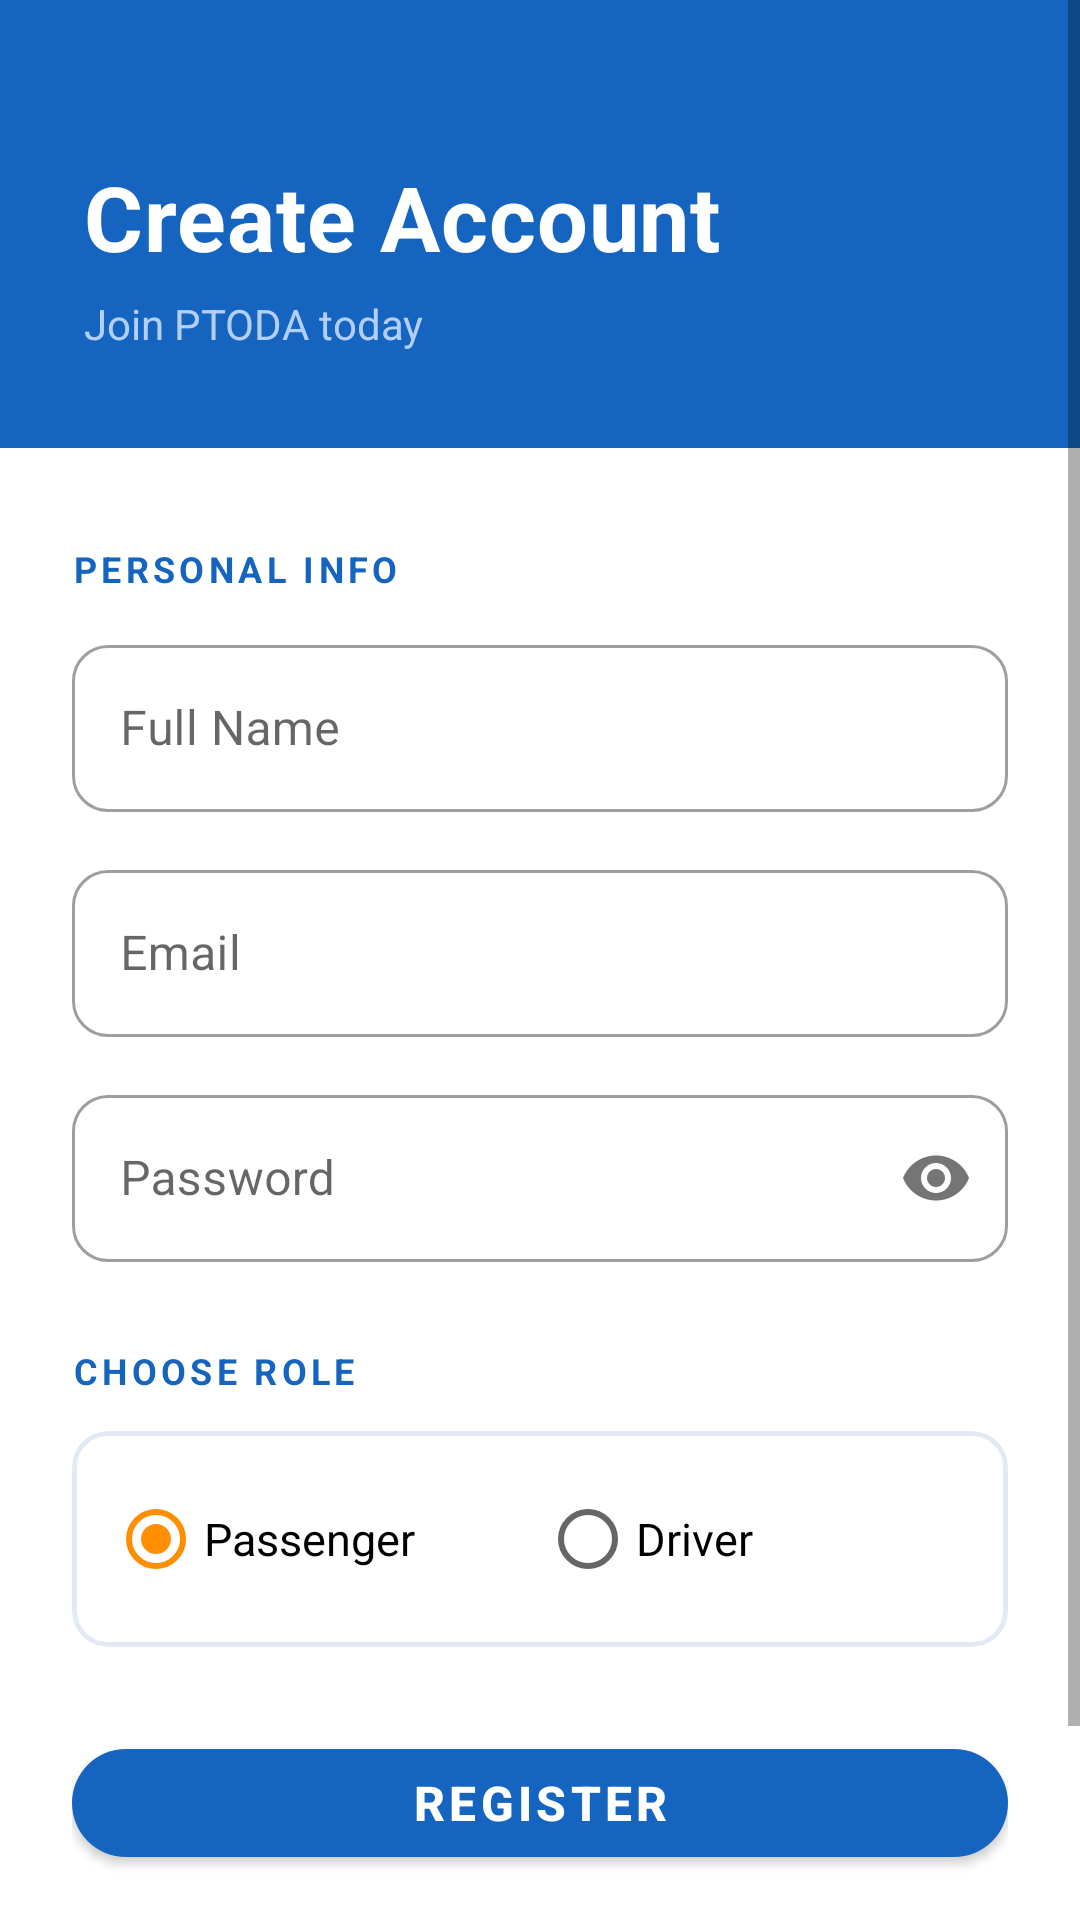

Write the Android layout XML for this screen, with the resource values it uses.
<!-- AndroidManifest.xml: application theme Theme.MBPTODABookingApp -->
<!-- res/layout/activity_register.xml -->
<?xml version="1.0" encoding="utf-8"?>
<ScrollView xmlns:android="http://schemas.android.com/apk/res/android"
    xmlns:app="http://schemas.android.com/apk/res-auto"
    android:layout_width="match_parent"
    android:layout_height="match_parent"
    android:background="@color/colorPrimary">

    <LinearLayout
        android:layout_width="match_parent"
        android:layout_height="wrap_content"
        android:orientation="vertical">

        
        <LinearLayout
            android:layout_width="match_parent"
            android:layout_height="wrap_content"
            android:gravity="start|center_vertical"
            android:orientation="vertical"
            android:paddingStart="28dp"
            android:paddingTop="52dp"
            android:paddingEnd="28dp"
            android:paddingBottom="32dp">

            <TextView
                android:layout_width="wrap_content"
                android:layout_height="wrap_content"
                android:text="@string/create_account"
                android:textColor="@color/white"
                android:textSize="30sp"
                android:textStyle="bold"
                android:letterSpacing="0.01" />

            <TextView
                android:layout_width="wrap_content"
                android:layout_height="wrap_content"
                android:layout_marginTop="6dp"
                android:text="@string/register_subtitle"
                android:textColor="@color/colorHeroSubtitle"
                android:textSize="14sp" />

        </LinearLayout>

        
        <LinearLayout
            android:layout_width="match_parent"
            android:layout_height="wrap_content"
            android:background="@color/white"
            android:orientation="vertical"
            android:paddingStart="24dp"
            android:paddingTop="32dp"
            android:paddingEnd="24dp"
            android:paddingBottom="40dp">

            
            <TextView
                android:layout_width="wrap_content"
                android:layout_height="wrap_content"
                android:layout_marginBottom="12dp"
                android:text="@string/section_personal_info"
                android:textColor="@color/colorPrimary"
                android:textSize="12sp"
                android:textStyle="bold"
                android:letterSpacing="0.12" />

            
            <com.google.android.material.textfield.TextInputLayout
                android:id="@+id/tilName"
                style="@style/Widget.MaterialComponents.TextInputLayout.OutlinedBox"
                android:layout_width="match_parent"
                android:layout_height="wrap_content"
                android:layout_marginBottom="14dp"
                android:hint="@string/full_name"
                app:boxCornerRadiusTopStart="12dp"
                app:boxCornerRadiusTopEnd="12dp"
                app:boxCornerRadiusBottomStart="12dp"
                app:boxCornerRadiusBottomEnd="12dp">
                <com.google.android.material.textfield.TextInputEditText
                    android:id="@+id/etName"
                    android:layout_width="match_parent"
                    android:layout_height="wrap_content"
                    android:imeOptions="actionNext"
                    android:inputType="textPersonName" />
            </com.google.android.material.textfield.TextInputLayout>

            
            <com.google.android.material.textfield.TextInputLayout
                android:id="@+id/tilEmail"
                style="@style/Widget.MaterialComponents.TextInputLayout.OutlinedBox"
                android:layout_width="match_parent"
                android:layout_height="wrap_content"
                android:layout_marginBottom="14dp"
                android:hint="@string/email"
                app:boxCornerRadiusTopStart="12dp"
                app:boxCornerRadiusTopEnd="12dp"
                app:boxCornerRadiusBottomStart="12dp"
                app:boxCornerRadiusBottomEnd="12dp">
                <com.google.android.material.textfield.TextInputEditText
                    android:id="@+id/etEmail"
                    android:layout_width="match_parent"
                    android:layout_height="wrap_content"
                    android:imeOptions="actionNext"
                    android:inputType="textEmailAddress" />
            </com.google.android.material.textfield.TextInputLayout>

            
            <com.google.android.material.textfield.TextInputLayout
                android:id="@+id/tilPassword"
                style="@style/Widget.MaterialComponents.TextInputLayout.OutlinedBox"
                android:layout_width="match_parent"
                android:layout_height="wrap_content"
                android:layout_marginBottom="28dp"
                android:hint="@string/password"
                app:boxCornerRadiusTopStart="12dp"
                app:boxCornerRadiusTopEnd="12dp"
                app:boxCornerRadiusBottomStart="12dp"
                app:boxCornerRadiusBottomEnd="12dp"
                app:passwordToggleEnabled="true">
                <com.google.android.material.textfield.TextInputEditText
                    android:id="@+id/etPassword"
                    android:layout_width="match_parent"
                    android:layout_height="wrap_content"
                    android:imeOptions="actionNext"
                    android:inputType="textPassword" />
            </com.google.android.material.textfield.TextInputLayout>

            
            <TextView
                android:layout_width="wrap_content"
                android:layout_height="wrap_content"
                android:layout_marginBottom="12dp"
                android:text="@string/section_choose_role"
                android:textColor="@color/colorPrimary"
                android:textSize="12sp"
                android:textStyle="bold"
                android:letterSpacing="0.12" />

            
            <com.google.android.material.card.MaterialCardView
                android:layout_width="match_parent"
                android:layout_height="wrap_content"
                android:layout_marginBottom="28dp"
                app:cardCornerRadius="12dp"
                app:cardElevation="0dp"
                app:strokeColor="@color/colorDivider"
                app:strokeWidth="1.5dp">

                <RadioGroup
                    android:id="@+id/rgRole"
                    android:layout_width="match_parent"
                    android:layout_height="wrap_content"
                    android:orientation="horizontal"
                    android:padding="12dp">

                    <RadioButton
                        android:id="@+id/rbPassenger"
                        android:layout_width="0dp"
                        android:layout_height="wrap_content"
                        android:layout_weight="1"
                        android:checked="true"
                        android:text="@string/passenger"
                        android:textSize="15sp" />

                    <RadioButton
                        android:id="@+id/rbDriver"
                        android:layout_width="0dp"
                        android:layout_height="wrap_content"
                        android:layout_weight="1"
                        android:text="@string/driver"
                        android:textSize="15sp" />

                </RadioGroup>
            </com.google.android.material.card.MaterialCardView>

            
            <TextView
                android:id="@+id/tvDriverSectionLabel"
                android:layout_width="wrap_content"
                android:layout_height="wrap_content"
                android:layout_marginBottom="12dp"
                android:text="@string/section_driver_details"
                android:textColor="@color/colorPrimary"
                android:textSize="12sp"
                android:textStyle="bold"
                android:letterSpacing="0.12"
                android:visibility="gone" />

            
            <com.google.android.material.textfield.TextInputLayout
                android:id="@+id/tilLicenseNo"
                style="@style/Widget.MaterialComponents.TextInputLayout.OutlinedBox"
                android:layout_width="match_parent"
                android:layout_height="wrap_content"
                android:layout_marginBottom="14dp"
                android:hint="@string/license_no"
                android:visibility="gone"
                app:boxCornerRadiusTopStart="12dp"
                app:boxCornerRadiusTopEnd="12dp"
                app:boxCornerRadiusBottomStart="12dp"
                app:boxCornerRadiusBottomEnd="12dp">
                <com.google.android.material.textfield.TextInputEditText
                    android:id="@+id/etLicenseNo"
                    android:layout_width="match_parent"
                    android:layout_height="wrap_content"
                    android:imeOptions="actionNext" />
            </com.google.android.material.textfield.TextInputLayout>

            
            <com.google.android.material.textfield.TextInputLayout
                android:id="@+id/tilVehicleNo"
                style="@style/Widget.MaterialComponents.TextInputLayout.OutlinedBox"
                android:layout_width="match_parent"
                android:layout_height="wrap_content"
                android:layout_marginBottom="28dp"
                android:hint="@string/vehicle_no"
                android:visibility="gone"
                app:boxCornerRadiusTopStart="12dp"
                app:boxCornerRadiusTopEnd="12dp"
                app:boxCornerRadiusBottomStart="12dp"
                app:boxCornerRadiusBottomEnd="12dp">
                <com.google.android.material.textfield.TextInputEditText
                    android:id="@+id/etVehicleNo"
                    android:layout_width="match_parent"
                    android:layout_height="wrap_content"
                    android:imeOptions="actionDone" />
            </com.google.android.material.textfield.TextInputLayout>

            
            <com.google.android.material.button.MaterialButton
                android:id="@+id/btnRegister"
                android:layout_width="match_parent"
                android:layout_height="wrap_content"
                android:layout_marginBottom="12dp"
                android:text="@string/register"
                android:textSize="16sp"
                android:textStyle="bold" />

            <ProgressBar
                android:id="@+id/progressBar"
                android:layout_width="wrap_content"
                android:layout_height="wrap_content"
                android:layout_gravity="center"
                android:layout_marginBottom="4dp"
                android:visibility="gone" />

            
            <TextView
                android:id="@+id/tvLogin"
                android:layout_width="wrap_content"
                android:layout_height="wrap_content"
                android:layout_gravity="center"
                android:clickable="true"
                android:focusable="true"
                android:padding="8dp"
                android:text="@string/already_have_account"
                android:textColor="@color/colorPrimary"
                android:textSize="14sp" />

        </LinearLayout>

    </LinearLayout>
</ScrollView>
<!-- resources referenced by this layout -->
<resources>
  <color name="colorDivider">#E2E8F4</color>
  <color name="colorHeroSubtitle">#B3CFFF</color>
  <color name="colorPrimary">#1565C0</color>
  <color name="white">#FFFFFF</color>
  <string name="already_have_account">Already have an account? Login</string>
  <string name="create_account">Create Account</string>
  <string name="driver">Driver</string>
  <string name="email">Email</string>
  <string name="full_name">Full Name</string>
  <string name="license_no">License Number</string>
  <string name="passenger">Passenger</string>
  <string name="password">Password</string>
  <string name="register">Register</string>
  <string name="register_subtitle">Join PTODA today</string>
  <string name="section_choose_role">CHOOSE ROLE</string>
  <string name="section_driver_details">DRIVER DETAILS</string>
  <string name="section_personal_info">PERSONAL INFO</string>
  <string name="vehicle_no">Vehicle Number</string>
  <style name="Theme.MBPTODABookingApp" parent="Theme.MaterialComponents.DayNight.NoActionBar">
          <item name="colorPrimary">@color/colorPrimary</item>
          <item name="colorPrimaryVariant">@color/colorPrimaryDark</item>
          <item name="colorOnPrimary">@color/white</item>
          <item name="colorSecondary">@color/colorAccent</item>
          <item name="colorOnSecondary">@color/white</item>
          <item name="android:statusBarColor">@color/colorPrimaryDark</item>
          
          <item name="materialButtonStyle">@style/Widget.App.Button</item>
          <item name="materialButtonOutlinedStyle">@style/Widget.App.Button.Outlined</item>
          
          <item name="shapeAppearanceMediumComponent">@style/ShapeAppearance.App.MediumComponent</item>
      </style>
  <color name="colorPrimaryDark">#003c8f</color>
  <color name="colorAccent">#FF8F00</color>
  <style name="Widget.App.Button" parent="Widget.MaterialComponents.Button">
          <item name="cornerRadius">24dp</item>
          <item name="android:paddingTop">4dp</item>
          <item name="android:paddingBottom">4dp</item>
          <item name="android:minHeight">48dp</item>
      </style>
  <style name="Widget.App.Button.Outlined" parent="Widget.MaterialComponents.Button.OutlinedButton">
          <item name="cornerRadius">24dp</item>
          <item name="android:paddingTop">4dp</item>
          <item name="android:paddingBottom">4dp</item>
          <item name="android:minHeight">48dp</item>
      </style>
  <style name="ShapeAppearance.App.MediumComponent" parent="ShapeAppearance.MaterialComponents.MediumComponent">
          <item name="cornerSize">12dp</item>
      </style>
</resources>
